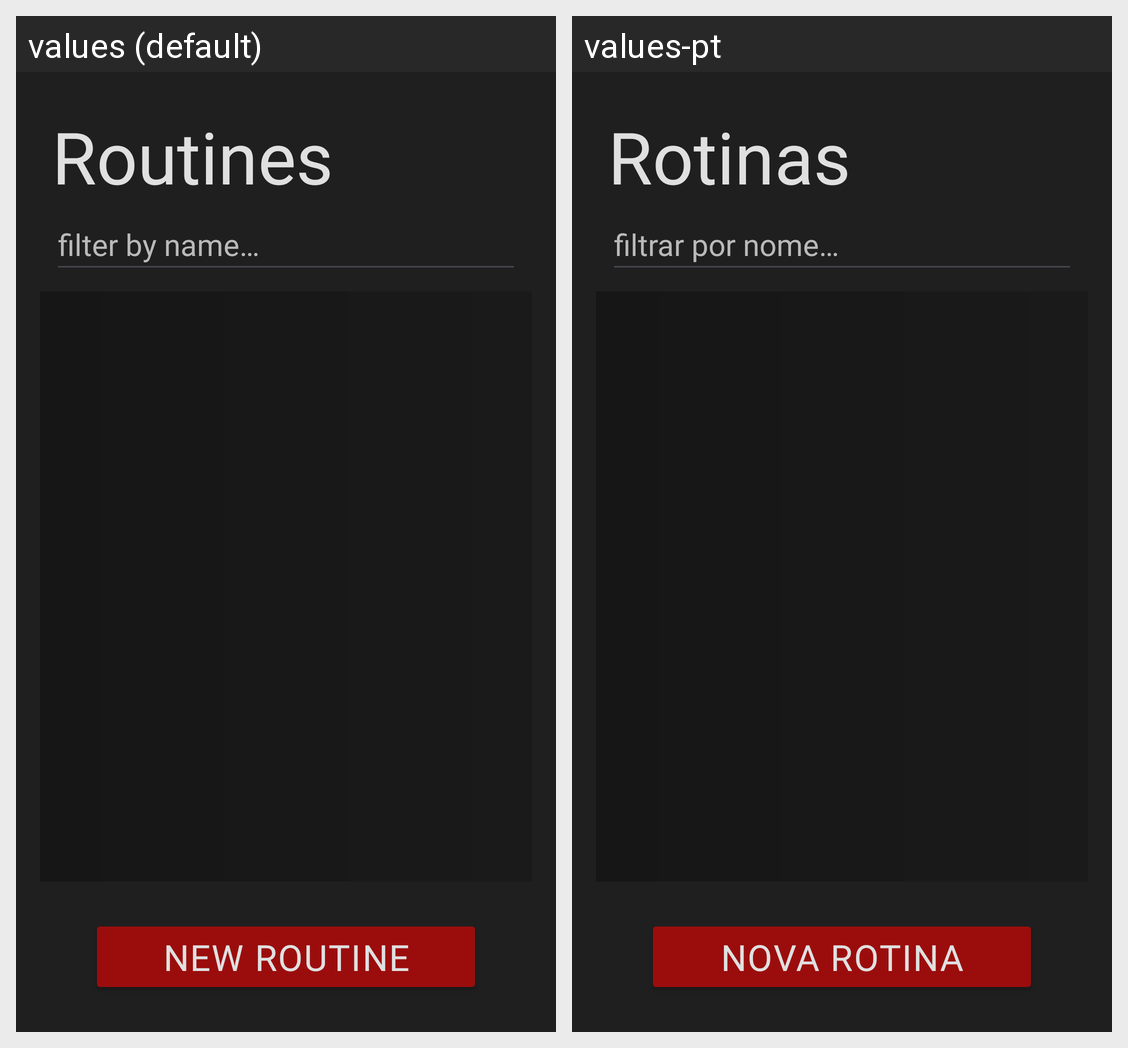

This grid shows one Android layout under two languages. Give, for every string resource on the screen, its name, the default text and each shown locale's text.
Android screen res/layout/activity_routine_list.xml rendered under 2 locales, left to right: values (default), values-pt. Device: Nexus 5 (rendered at 1080×1920; each locale shown at half size, 540×960, under a caption strip naming it); theme Theme.OpenFit.
Strings drawn on this screen, with the default value and each locale's value (text and hints the layout hard-codes, and strings that could not be matched under every locale, appear in the picture but are not listed):

routines_text
  values: Routines
  values-pt: Rotinas

search_exercise_hint
  values: filter by name…
  values-pt: filtrar por nome…

routine_new_text
  values: New Routine
  values-pt: Nova Rotina
